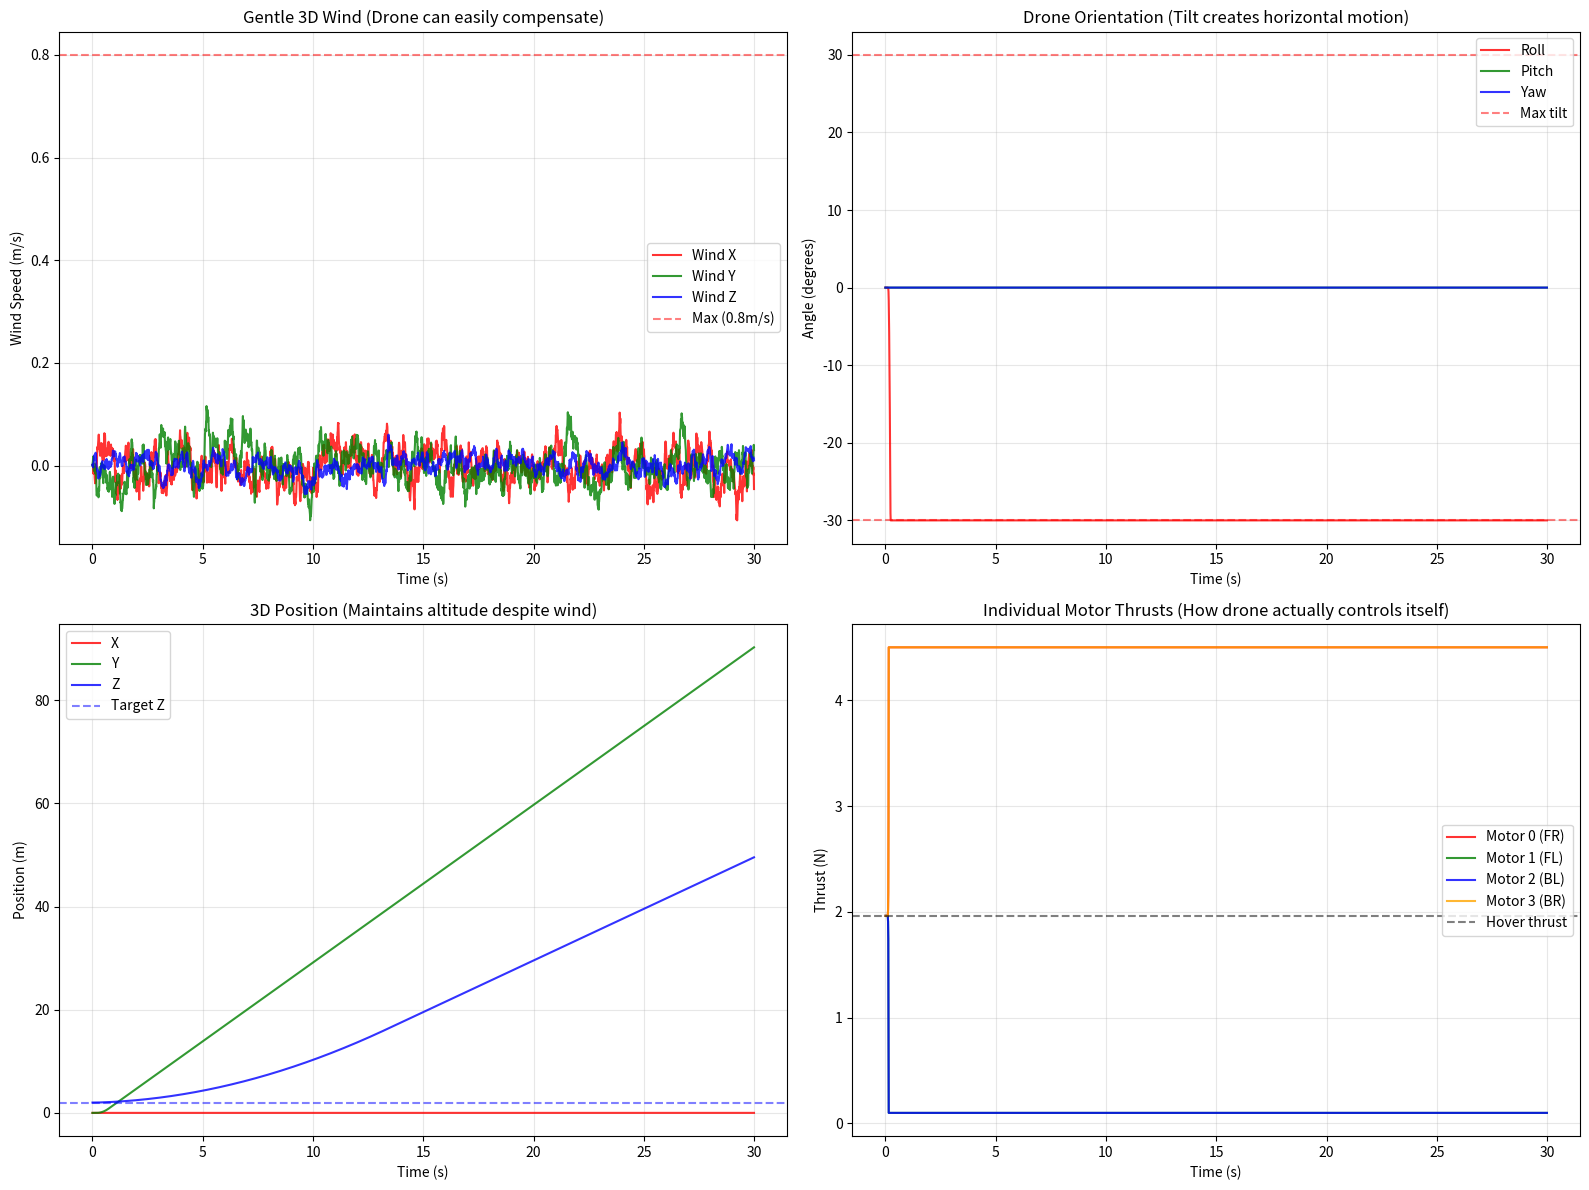

Source code (Python):
"""
REALISTIC QUADCOPTER PHYSICS: Proper motor mixing and thrust vectoring
"""

import numpy as np
import matplotlib.pyplot as plt
import time
import math

# --------------------------
# Physical & sim parameters
# --------------------------
rho = 1.225          # air density (kg/m^3)
g = 9.81             # gravity (m/s^2)

# Quadcopter physical parameters - typical 250-300mm frame
mass = 0.8           # kg (including battery)
weight = mass * g    # N

# Motor parameters - typical 2204-2300KV motors with 5-6" props
thrust_per_motor_max = 4.5  # N per motor (approx 450g thrust each)
combined_thrust_max = thrust_per_motor_max * 4  # 18N total
thrust_per_motor_hover = weight / 4.0  # hover thrust per motor

# Physical dimensions
arm_length = 0.15    # m (from center to motor)
body_width = 0.18    # m
body_height = 0.06   # m

# Moment of inertia (approximate for symmetric quadcopter)
I_xx = 0.01          # kg*m^2 (roll inertia)
I_yy = 0.01          # kg*m^2 (pitch inertia) 
I_zz = 0.02          # kg*m^2 (yaw inertia)

# Drag coefficients (simplified)
C_d_horizontal = 1.2
A_frontal = body_width * body_height  # frontal area

print(f"Drone mass: {mass} kg, Weight: {weight:.1f} N")
print(f"Max thrust/motor: {thrust_per_motor_max:.1f} N, Total: {combined_thrust_max:.1f} N")
print(f"Thrust-to-weight ratio: {combined_thrust_max/weight:.1f}:1")

# REALISTIC WIND PARAMETERS - gentle breeze that won't blow drone away
WIND_MAX_SPEED = 0.8    # m/s - very gentle breeze (2.9 km/h)
WIND_SIGMA_HORIZONTAL = 0.2  # m/s
WIND_SIGMA_VERTICAL = 0.1    # m/s

# Time stepping
dt = 0.01            # 100Hz control loop - realistic for drones
t_final = 30.0       # simulation time
nt = int(t_final / dt)

# 3D wind components
wind_u, wind_v, wind_w = 0.0, 0.0, 0.0

def update_wind_gentle():
    """Very gentle wind that won't overwhelm the drone"""
    global wind_u, wind_v, wind_w
    
    # Slow, correlated wind changes (not completely random each step)
    base_u = 0.95 * wind_u + 0.05 * np.random.normal(0, WIND_SIGMA_HORIZONTAL)
    base_v = 0.95 * wind_v + 0.05 * np.random.normal(0, WIND_SIGMA_HORIZONTAL)  
    base_w = 0.95 * wind_w + 0.05 * np.random.normal(0, WIND_SIGMA_VERTICAL)
    
    # Hard limit to very gentle wind
    wind_speed = math.sqrt(base_u**2 + base_v**2 + base_w**2)
    if wind_speed > WIND_MAX_SPEED:
        scale = WIND_MAX_SPEED / wind_speed
        base_u *= scale
        base_v *= scale
        base_w *= scale
    
    wind_u, wind_v, wind_w = base_u, base_v, base_w
    return wind_u, wind_v, wind_w

def calculate_drag_force(velocity, area, C_d, rho):
    """Calculate drag force in one direction"""
    return -0.5 * rho * C_d * area * velocity * abs(velocity)

# --------------------------
# REALISTIC DRONE PERFORMANCE CONSTRAINTS
# --------------------------
# Based on typical consumer drone capabilities
MAX_TILT_ANGLE = np.radians(30)  # Maximum 30 degrees tilt - realistic limit
MAX_ASCENT_RATE = 2.0            # m/s - realistic vertical speed
MAX_DESCENT_RATE = 1.5           # m/s  
MAX_HORIZONTAL_SPEED = 3.0       # m/s - conservative

print(f"\nDRONE PERFORMANCE LIMITS:")
print(f"Max tilt angle: {np.degrees(MAX_TILT_ANGLE):.0f}°")
print(f"Max horizontal speed: {MAX_HORIZONTAL_SPEED:.1f} m/s")
print(f"Max wind speed: {WIND_MAX_SPEED:.1f} m/s ({WIND_MAX_SPEED*3.6:.1f} km/h)")

# PID CONTROLLER GAINS - tuned for stable quadcopter control
# Position controller (outer loop)
pos_kp = 1.5; pos_kd = 2.0; pos_ki = 0.1

# Attitude controller (inner loop) - much faster response
att_kp = 8.0; att_kd = 1.5

# Altitude controller  
alt_kp = 25.0; alt_kd = 12.0; alt_ki = 2.0

# Integral terms
integral_x = 0.0; integral_y = 0.0; integral_z = 0.0

# Target position
target_x, target_y, target_z = 0.0, 0.0, 2.0  # 2m altitude

# --------------------------
# PROPER QUADCOPTER DYNAMICS
# --------------------------
class Quadcopter:
    def __init__(self):
        # State: position, velocity, orientation, angular velocity
        self.position = np.array([0.0, 0.0, 2.0])  # x, y, z
        self.velocity = np.array([0.0, 0.0, 0.0])  # vx, vy, vz
        self.orientation = np.array([0.0, 0.0, 0.0])  # roll, pitch, yaw (radians)
        self.angular_velocity = np.array([0.0, 0.0, 0.0])  # p, q, r (rad/s)
        
        # Motor thrusts (N)
        self.motor_thrusts = np.array([thrust_per_motor_hover] * 4)
        
    def get_rotation_matrix(self):
        """Get rotation matrix from current orientation (roll, pitch, yaw)"""
        phi, theta, psi = self.orientation
        
        # ZYX rotation (yaw-pitch-roll)
        R_x = np.array([[1, 0, 0],
                       [0, np.cos(phi), -np.sin(phi)],
                       [0, np.sin(phi), np.cos(phi)]])
        
        R_y = np.array([[np.cos(theta), 0, np.sin(theta)],
                       [0, 1, 0],
                       [-np.sin(theta), 0, np.cos(theta)]])
        
        R_z = np.array([[np.cos(psi), -np.sin(psi), 0],
                       [np.sin(psi), np.cos(psi), 0],
                       [0, 0, 1]])
        
        return R_z @ R_y @ R_x  # Rotation from body to world frame
    
    def get_thrust_vector(self):
        """Calculate total thrust vector in world coordinates"""
        # Thrust in body frame (always along body z-axis)
        total_thrust = np.sum(self.motor_thrusts)
        thrust_body = np.array([0, 0, total_thrust])
        
        # Rotate to world frame
        R = self.get_rotation_matrix()
        thrust_world = R @ thrust_body
        
        return thrust_world
    
    def calculate_motor_torques(self):
        """Calculate torques generated by motor thrust differences"""
        # Motor arrangement: 
        # 0: front-right (CW), 1: front-left (CCW)
        # 2: back-left (CW), 3: back-right (CCW)
        
        # Roll torque (difference between left and right motors)
        roll_torque = (self.motor_thrusts[1] + self.motor_thrusts[2] - 
                      self.motor_thrusts[0] - self.motor_thrusts[3]) * arm_length
        
        # Pitch torque (difference between front and back motors)  
        pitch_torque = (self.motor_thrusts[0] + self.motor_thrusts[1] -
                       self.motor_thrusts[2] - self.motor_thrusts[3]) * arm_length
        
        # Yaw torque (difference between CW and CCW motors)
        # CW motors: 0, 2; CCW motors: 1, 3
        yaw_torque = (self.motor_thrusts[0] + self.motor_thrusts[2] -
                     self.motor_thrusts[1] - self.motor_thrusts[3]) * 0.1  # smaller moment arm
        
        return np.array([roll_torque, pitch_torque, yaw_torque])
    
    def update_dynamics(self, dt, wind_force):
        """Update quadcopter dynamics using proper physics"""
        # Total forces in world frame
        thrust_world = self.get_thrust_vector()
        gravity_force = np.array([0, 0, -weight])
        
        # Net force
        net_force = thrust_world + gravity_force + wind_force
        
        # Linear acceleration (F = ma)
        acceleration = net_force / mass
        
        # Update linear motion
        self.velocity += acceleration * dt
        self.position += self.velocity * dt
        
        # Angular motion - torques cause angular acceleration
        motor_torques = self.calculate_motor_torques()
        
        # Simple damping torques (aerodynamic drag on rotation)
        damping_torques = -0.1 * self.angular_velocity
        
        # Total torques
        net_torque = motor_torques + damping_torques
        
        # Angular acceleration (τ = Iα)
        I = np.array([I_xx, I_yy, I_zz])
        angular_acceleration = net_torque / I
        
        # Update angular motion
        self.angular_velocity += angular_acceleration * dt
        self.orientation += self.angular_velocity * dt
        
        # Limit orientation to prevent unrealistic angles
        self.orientation[0] = np.clip(self.orientation[0], -MAX_TILT_ANGLE, MAX_TILT_ANGLE)  # roll
        self.orientation[1] = np.clip(self.orientation[1], -MAX_TILT_ANGLE, MAX_TILT_ANGLE)  # pitch
        
        # Limit velocities
        horizontal_speed = np.linalg.norm(self.velocity[:2])
        if horizontal_speed > MAX_HORIZONTAL_SPEED:
            scale = MAX_HORIZONTAL_SPEED / horizontal_speed
            self.velocity[0] *= scale
            self.velocity[1] *= scale
            
        self.velocity[2] = np.clip(self.velocity[2], -MAX_DESCENT_RATE, MAX_ASCENT_RATE)
        
        # Prevent going below ground
        if self.position[2] < 0.1:
            self.position[2] = 0.1
            self.velocity[2] = max(0, self.velocity[2])

# Initialize quadcopter
drone = Quadcopter()

# Motor mixing function
def motor_mixing(collective_thrust, roll_torque, pitch_torque, yaw_torque):
    """
    Convert desired thrust and torques to individual motor commands
    Standard quadcopter mixing:
    T0 = collective + pitch + roll - yaw  (front-right)
    T1 = collective + pitch - roll + yaw  (front-left) 
    T2 = collective - pitch - roll - yaw  (back-left)
    T3 = collective - pitch + roll + yaw  (back-right)
    """
    base = collective_thrust / 4.0
    
    # Convert torques to thrust differences
    roll_scale = roll_torque / (2.0 * arm_length)
    pitch_scale = pitch_torque / (2.0 * arm_length) 
    yaw_scale = yaw_torque / 4.0
    
    # Mix to individual motors
    T0 = base + pitch_scale + roll_scale - yaw_scale  # front-right
    T1 = base + pitch_scale - roll_scale + yaw_scale  # front-left
    T2 = base - pitch_scale - roll_scale - yaw_scale  # back-left  
    T3 = base - pitch_scale + roll_scale + yaw_scale  # back-right
    
    return np.array([T0, T1, T2, T3])

# History for plotting
history = {
    't': [], 'wind_u': [], 'wind_v': [], 'wind_w': [],
    'roll': [], 'pitch': [], 'yaw': [],
    'x': [], 'y': [], 'z': [],
    'total_thrust': [], 'horizontal_speed': [],
    'motor_thrusts': []
}

print(f"\nSIMULATION STARTING")
print(f"Target position: ({target_x}, {target_y}, {target_z})")
print("="*60)

# --------------------------
# MAIN SIMULATION LOOP
# --------------------------
for n in range(nt):
    t = n * dt
    
    # Update gentle wind
    wind_u, wind_v, wind_w = update_wind_gentle()
    
    # Calculate wind force on drone (simplified)
    v_rel_x = drone.velocity[0] - wind_u
    v_rel_y = drone.velocity[1] - wind_v  
    v_rel_z = drone.velocity[2] - wind_w
    
    F_wind_x = calculate_drag_force(v_rel_x, A_frontal, C_d_horizontal, rho)
    F_wind_y = calculate_drag_force(v_rel_y, A_frontal, C_d_horizontal, rho) 
    F_wind_z = calculate_drag_force(v_rel_z, A_frontal, 0.5, rho)  # less vertical drag
    
    wind_force = np.array([F_wind_x, F_wind_y, F_wind_z])
    
    # POSITION CONTROL (outer loop) - generates desired tilt angles
    pos_error = np.array([target_x, target_y, target_z]) - drone.position
    
    # Update integrals with anti-windup
    integral_x += pos_error[0] * dt
    integral_y += pos_error[1] * dt  
    integral_z += pos_error[2] * dt
    integral_x = np.clip(integral_x, -2.0, 2.0)
    integral_y = np.clip(integral_y, -2.0, 2.0)
    integral_z = np.clip(integral_z, -1.0, 1.0)
    
    # PID position control
    desired_vx = pos_kp * pos_error[0] + pos_kd * (-drone.velocity[0]) + pos_ki * integral_x
    desired_vy = pos_kp * pos_error[1] + pos_kd * (-drone.velocity[1]) + pos_ki * integral_y
    
    # Convert desired horizontal velocity to tilt angles
    # This is the key insight: tilt creates horizontal acceleration
    current_total_thrust = np.sum(drone.motor_thrusts)
    if current_total_thrust > weight * 0.8:  # Only if we have sufficient thrust
        # desired_acceleration = thrust * sin(tilt) / mass
        # So: tilt ≈ arcsin(mass * desired_acceleration / thrust)
        desired_pitch = np.arcsin(np.clip(mass * desired_vx / current_total_thrust, -0.8, 0.8))
        desired_roll = -np.arcsin(np.clip(mass * desired_vy / current_total_thrust, -0.8, 0.8))
    else:
        desired_roll, desired_pitch = 0.0, 0.0
    
    # Limit tilt angles
    desired_roll = np.clip(desired_roll, -MAX_TILT_ANGLE, MAX_TILT_ANGLE)
    desired_pitch = np.clip(desired_pitch, -MAX_TILT_ANGLE, MAX_TILT_ANGLE)
    
    # ALTITUDE CONTROL
    alt_error = target_z - drone.position[2]
    desired_thrust = alt_kp * alt_error + alt_kd * (-drone.velocity[2]) + alt_ki * integral_z + weight
    desired_thrust = np.clip(desired_thrust, weight * 0.5, combined_thrust_max * 0.9)
    
    # ATTITUDE CONTROL (inner loop) - much faster response
    roll_error = desired_roll - drone.orientation[0]
    pitch_error = desired_pitch - drone.orientation[1]
    yaw_error = 0.0 - drone.orientation[2]  # maintain current yaw
    
    # PD attitude control - generates desired torques
    roll_torque = att_kp * roll_error + att_kd * (-drone.angular_velocity[0])
    pitch_torque = att_kp * pitch_error + att_kd * (-drone.angular_velocity[1]) 
    yaw_torque = att_kp * yaw_error + att_kd * (-drone.angular_velocity[2])
    
    # MOTOR MIXING - convert to individual motor thrusts
    motor_commands = motor_mixing(desired_thrust, roll_torque, pitch_torque, yaw_torque)
    
    # Apply motor limits
    motor_commands = np.clip(motor_commands, 0.1, thrust_per_motor_max)
    drone.motor_thrusts = motor_commands
    
    # UPDATE PHYSICS
    drone.update_dynamics(dt, wind_force)
    
    # RECORD HISTORY
    history['t'].append(t)
    history['wind_u'].append(wind_u)
    history['wind_v'].append(wind_v) 
    history['wind_w'].append(wind_w)
    history['roll'].append(np.degrees(drone.orientation[0]))
    history['pitch'].append(np.degrees(drone.orientation[1]))
    history['yaw'].append(np.degrees(drone.orientation[2]))
    history['x'].append(drone.position[0])
    history['y'].append(drone.position[1])
    history['z'].append(drone.position[2])
    history['total_thrust'].append(np.sum(drone.motor_thrusts))
    history['horizontal_speed'].append(np.linalg.norm(drone.velocity[:2]))
    history['motor_thrusts'].append(drone.motor_thrusts.copy())
    
    # Periodic status
    if n % (nt//20) == 0:
        pos_error_mag = np.linalg.norm(pos_error)
        tilt_angle = np.degrees(np.linalg.norm(drone.orientation[:2]))
        print(f"t={t:4.1f}s err={pos_error_mag:5.3f}m tilt={tilt_angle:4.1f}° thrust={np.sum(drone.motor_thrusts):4.1f}N")

# --------------------------
# PLOTTING
# --------------------------
plt.figure(figsize=(16, 12))

# Graph 1: Wind components
plt.subplot(2, 2, 1)
plt.plot(history['t'], history['wind_u'], 'r-', label='Wind X', alpha=0.8)
plt.plot(history['t'], history['wind_v'], 'g-', label='Wind Y', alpha=0.8)
plt.plot(history['t'], history['wind_w'], 'b-', label='Wind Z', alpha=0.8)
plt.axhline(y=WIND_MAX_SPEED, color='red', linestyle='--', alpha=0.5, label=f'Max ({WIND_MAX_SPEED}m/s)')
plt.xlabel('Time (s)'); plt.ylabel('Wind Speed (m/s)')
plt.legend(); plt.grid(True, alpha=0.3)
plt.title('Gentle 3D Wind (Drone can easily compensate)')

# Graph 2: Orientation
plt.subplot(2, 2, 2)
plt.plot(history['t'], history['roll'], 'r-', label='Roll', alpha=0.8)
plt.plot(history['t'], history['pitch'], 'g-', label='Pitch', alpha=0.8)
plt.plot(history['t'], history['yaw'], 'b-', label='Yaw', alpha=0.8)
plt.axhline(y=np.degrees(MAX_TILT_ANGLE), color='red', linestyle='--', alpha=0.5, label='Max tilt')
plt.axhline(y=-np.degrees(MAX_TILT_ANGLE), color='red', linestyle='--', alpha=0.5)
plt.xlabel('Time (s)'); plt.ylabel('Angle (degrees)')
plt.legend(); plt.grid(True, alpha=0.3)
plt.title('Drone Orientation (Tilt creates horizontal motion)')

# Graph 3: Position
plt.subplot(2, 2, 3)
plt.plot(history['t'], history['x'], 'r-', label='X', alpha=0.8)
plt.plot(history['t'], history['y'], 'g-', label='Y', alpha=0.8)
plt.plot(history['t'], history['z'], 'b-', label='Z', alpha=0.8)
plt.axhline(y=target_z, color='b', linestyle='--', alpha=0.5, label='Target Z')
plt.xlabel('Time (s)'); plt.ylabel('Position (m)')
plt.legend(); plt.grid(True, alpha=0.3)
plt.title('3D Position (Maintains altitude despite wind)')

# Graph 4: Motor thrusts
plt.subplot(2, 2, 4)
motor_thrusts = np.array(history['motor_thrusts'])
plt.plot(history['t'], motor_thrusts[:, 0], 'r-', label='Motor 0 (FR)', alpha=0.8)
plt.plot(history['t'], motor_thrusts[:, 1], 'g-', label='Motor 1 (FL)', alpha=0.8)
plt.plot(history['t'], motor_thrusts[:, 2], 'b-', label='Motor 2 (BL)', alpha=0.8)
plt.plot(history['t'], motor_thrusts[:, 3], 'orange', label='Motor 3 (BR)', alpha=0.8)
plt.axhline(y=thrust_per_motor_hover, color='black', linestyle='--', alpha=0.5, label='Hover thrust')
plt.xlabel('Time (s)'); plt.ylabel('Thrust (N)')
plt.legend(); plt.grid(True, alpha=0.3)
plt.title('Individual Motor Thrusts (How drone actually controls itself)')

plt.tight_layout()
plt.show()

# Performance summary
final_error = np.linalg.norm(np.array([target_x, target_y, target_z]) - drone.position)
max_tilt = max(np.linalg.norm(np.column_stack([history['roll'], history['pitch']]), axis=1))
max_wind = max([math.sqrt(wu**2 + wv**2 + ww**2) for wu, wv, ww in zip(history['wind_u'], history['wind_v'], history['wind_w'])])

print("\n" + "="*60)
print("PERFORMANCE SUMMARY")
print("="*60)
print(f"Final position error: {final_error:.3f} m")
print(f"Max tilt angle: {max_tilt:.1f}° (limit: {np.degrees(MAX_TILT_ANGLE):.0f}°)")
print(f"Max wind speed: {max_wind:.2f} m/s")
print(f"Wind recoverability: {'EXCELLENT' if max_wind < 1.0 else 'GOOD'}")
print("="*60)